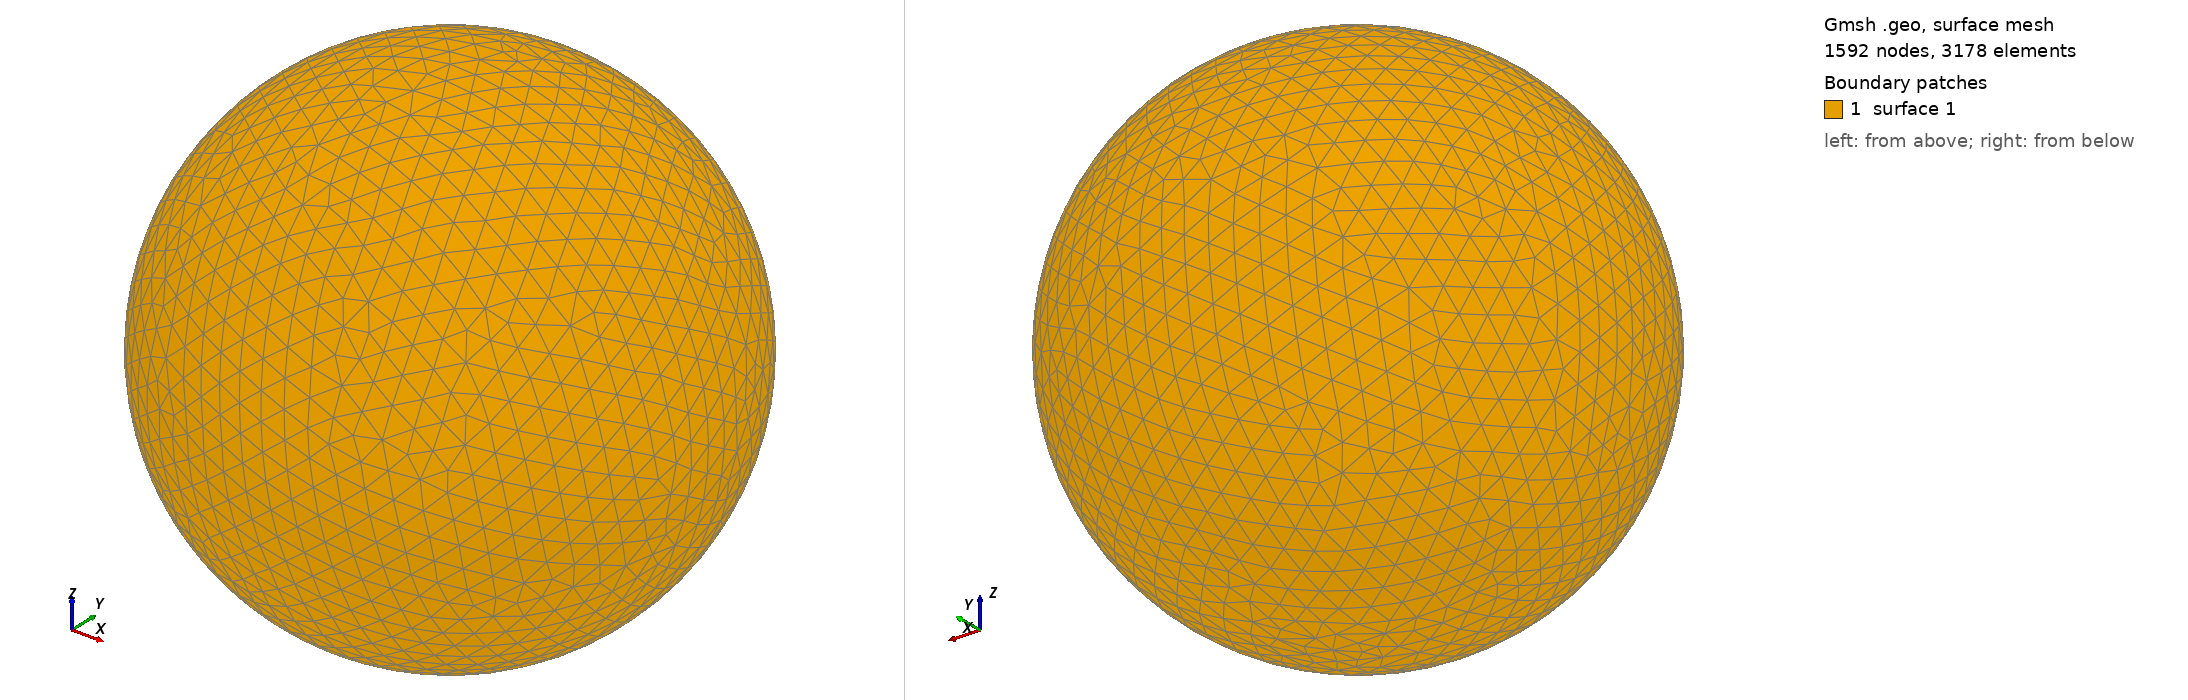

Gmsh geometry script, surface-meshed: 1592 nodes, 3178 surface elements. Boundary patches (legend numbers): 1 surface 1. Left view from above one corner, right view from below the opposite corner. The script declares no physical surfaces, so the legend lists its geometric surfaces. The drawing asked Gmsh for element sizes between 1% and 20% of the model's largest extent; the script's own settings can give other sizes.

=== shot0696.geo (drawn) ===
SetFactory("OpenCASCADE");
Point(1) = {0,0,0,0};
Sphere(1) = {0,0,0,0.00725500};
MeshSize{ PointsOf{ Surface{:}; } } = 0.000725500;
Mesh.ElementOrder=1;
Mesh.Format=39;
